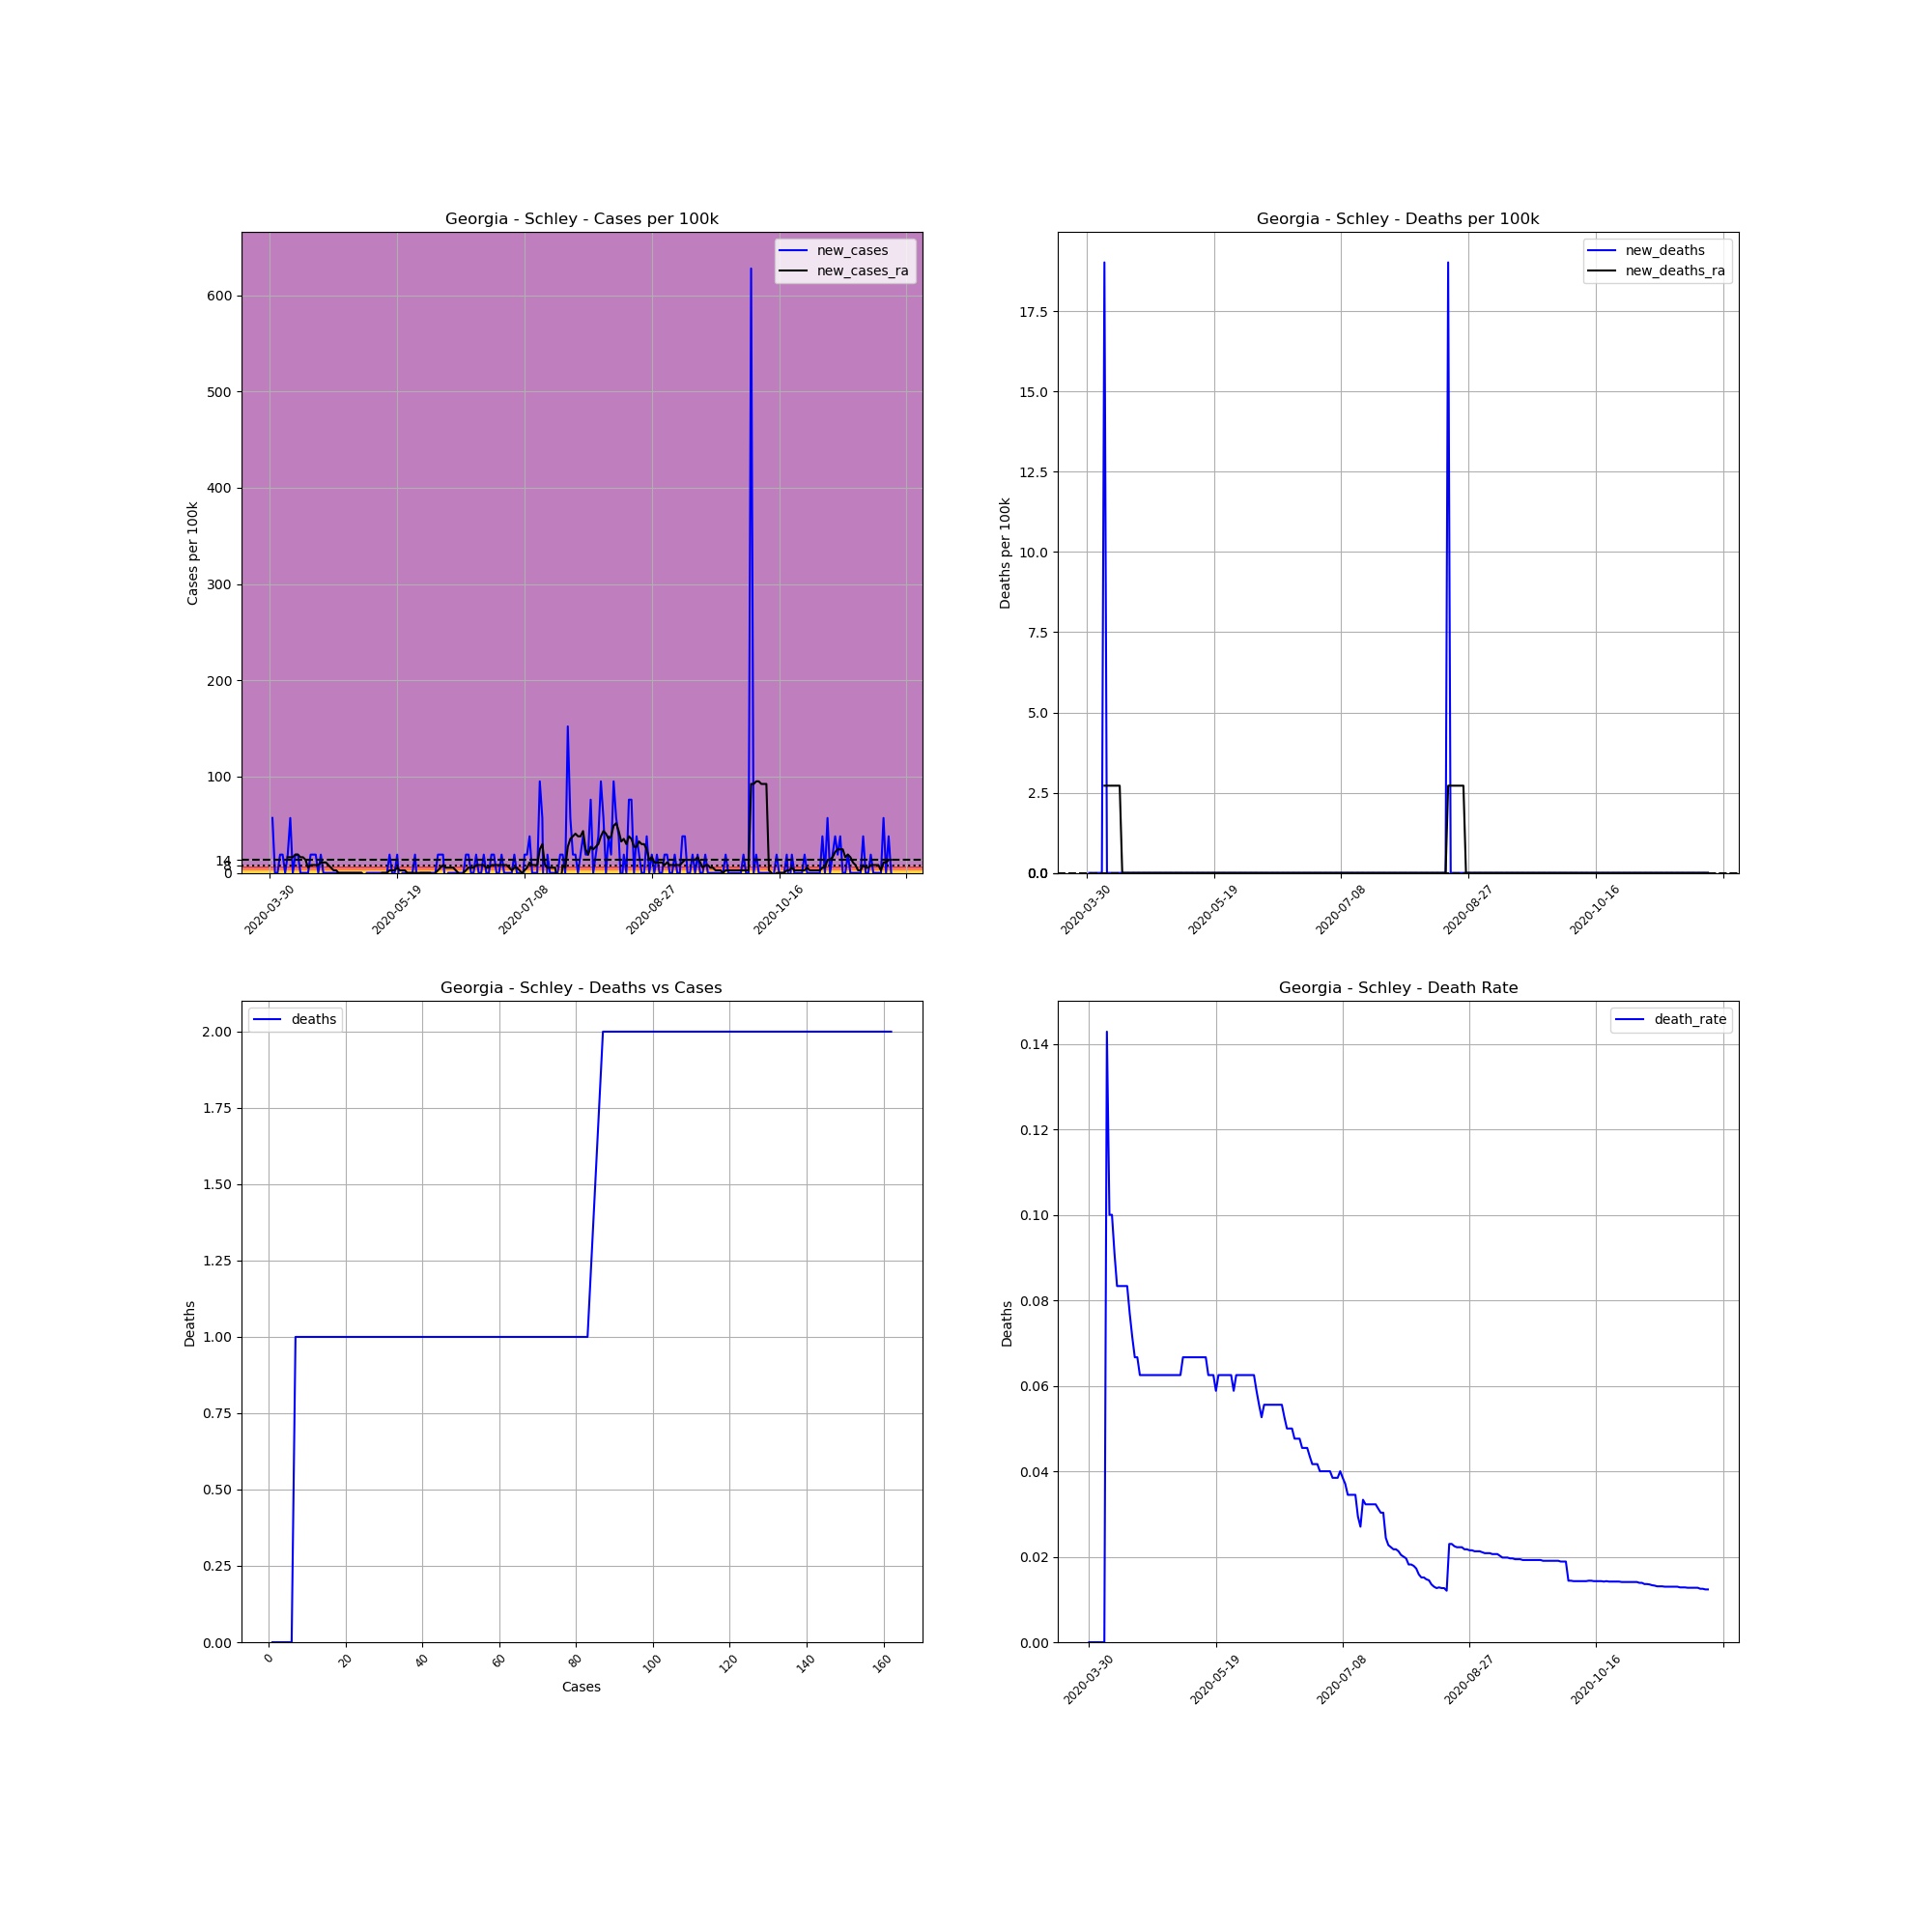

The table this chart was drawn from, first rows:
, date, county, state, fips, cases, deaths, COUNTY, STNAME, CTYNAME, POPESTIMATE2019, cases_per_100k, deaths_per_100k, death_rate, new_cases, new_deaths, new_cases_ra, new_deaths_ra
501001, 2020-03-30, Schley, Georgia, 13249, 1, 0.0, 249, Georgia, Schley, 5257, 19.02, 0.0, 0.0, , , , 
501002, 2020-03-31, Schley, Georgia, 13249, 4, 0.0, 249, Georgia, Schley, 5257, 76.09, 0.0, 0.0, 57.07, 0.0, , 
501003, 2020-04-01, Schley, Georgia, 13249, 4, 0.0, 249, Georgia, Schley, 5257, 76.09, 0.0, 0.0, 0.0, 0.0, , 
501004, 2020-04-02, Schley, Georgia, 13249, 4, 0.0, 249, Georgia, Schley, 5257, 76.09, 0.0, 0.0, 0.0, 0.0, , 
501005, 2020-04-03, Schley, Georgia, 13249, 5, 0.0, 249, Georgia, Schley, 5257, 95.11, 0.0, 0.0, 19.02, 0.0, , 
501006, 2020-04-04, Schley, Georgia, 13249, 6, 0.0, 249, Georgia, Schley, 5257, 114.1, 0.0, 0.0, 19.02, 0.0, , 
501007, 2020-04-05, Schley, Georgia, 13249, 6, 0.0, 249, Georgia, Schley, 5257, 114.1, 0.0, 0.0, 0.0, 0.0, , 
501008, 2020-04-06, Schley, Georgia, 13249, 7, 1.0, 249, Georgia, Schley, 5257, 133.2, 19.02, 0.1429, 19.02, 19.02, 16.3, 2.717
501009, 2020-04-07, Schley, Georgia, 13249, 10, 1.0, 249, Georgia, Schley, 5257, 190.2, 19.02, 0.1, 57.07, 0.0, 16.3, 2.717
501010, 2020-04-08, Schley, Georgia, 13249, 10, 1.0, 249, Georgia, Schley, 5257, 190.2, 19.02, 0.1, 0.0, 0.0, 16.3, 2.717
501011, 2020-04-09, Schley, Georgia, 13249, 11, 1.0, 249, Georgia, Schley, 5257, 209.2, 19.02, 0.09091, 19.02, 0.0, 19.02, 2.717
501012, 2020-04-10, Schley, Georgia, 13249, 12, 1.0, 249, Georgia, Schley, 5257, 228.3, 19.02, 0.08333, 19.02, 0.0, 19.02, 2.717
501013, 2020-04-11, Schley, Georgia, 13249, 12, 1.0, 249, Georgia, Schley, 5257, 228.3, 19.02, 0.08333, 0.0, 0.0, 16.3, 2.717
501014, 2020-04-12, Schley, Georgia, 13249, 12, 1.0, 249, Georgia, Schley, 5257, 228.3, 19.02, 0.08333, 0.0, 0.0, 16.3, 2.717
501015, 2020-04-13, Schley, Georgia, 13249, 12, 1.0, 249, Georgia, Schley, 5257, 228.3, 19.02, 0.08333, 0.0, 0.0, 13.59, 0.0
501016, 2020-04-14, Schley, Georgia, 13249, 12, 1.0, 249, Georgia, Schley, 5257, 228.3, 19.02, 0.08333, 0.0, 0.0, 5.435, 0.0
501017, 2020-04-15, Schley, Georgia, 13249, 13, 1.0, 249, Georgia, Schley, 5257, 247.3, 19.02, 0.07692, 19.02, 0.0, 8.152, 0.0
501018, 2020-04-16, Schley, Georgia, 13249, 14, 1.0, 249, Georgia, Schley, 5257, 266.3, 19.02, 0.07143, 19.02, 0.0, 8.152, 0.0
501019, 2020-04-17, Schley, Georgia, 13249, 15, 1.0, 249, Georgia, Schley, 5257, 285.3, 19.02, 0.06667, 19.02, 0.0, 8.152, 0.0
501020, 2020-04-18, Schley, Georgia, 13249, 15, 1.0, 249, Georgia, Schley, 5257, 285.3, 19.02, 0.06667, 0.0, 0.0, 8.152, 0.0
501021, 2020-04-19, Schley, Georgia, 13249, 16, 1.0, 249, Georgia, Schley, 5257, 304.4, 19.02, 0.0625, 19.02, 0.0, 10.87, 0.0
501022, 2020-04-20, Schley, Georgia, 13249, 16, 1.0, 249, Georgia, Schley, 5257, 304.4, 19.02, 0.0625, 0.0, 0.0, 10.87, 0.0
501023, 2020-04-21, Schley, Georgia, 13249, 16, 1.0, 249, Georgia, Schley, 5257, 304.4, 19.02, 0.0625, 0.0, 0.0, 10.87, 0.0
501024, 2020-04-22, Schley, Georgia, 13249, 16, 1.0, 249, Georgia, Schley, 5257, 304.4, 19.02, 0.0625, 0.0, 0.0, 8.152, 0.0
501025, 2020-04-23, Schley, Georgia, 13249, 16, 1.0, 249, Georgia, Schley, 5257, 304.4, 19.02, 0.0625, 0.0, 0.0, 5.435, 0.0
501026, 2020-04-24, Schley, Georgia, 13249, 16, 1.0, 249, Georgia, Schley, 5257, 304.4, 19.02, 0.0625, 0.0, 0.0, 2.717, 0.0
501027, 2020-04-25, Schley, Georgia, 13249, 16, 1.0, 249, Georgia, Schley, 5257, 304.4, 19.02, 0.0625, 0.0, 0.0, 2.717, 0.0
501028, 2020-04-26, Schley, Georgia, 13249, 16, 1.0, 249, Georgia, Schley, 5257, 304.4, 19.02, 0.0625, 0.0, 0.0, 0.0, 0.0
501029, 2020-04-27, Schley, Georgia, 13249, 16, 1.0, 249, Georgia, Schley, 5257, 304.4, 19.02, 0.0625, 0.0, 0.0, 0.0, 0.0
501030, 2020-04-28, Schley, Georgia, 13249, 16, 1.0, 249, Georgia, Schley, 5257, 304.4, 19.02, 0.0625, 0.0, 0.0, 0.0, 0.0
501031, 2020-04-29, Schley, Georgia, 13249, 16, 1.0, 249, Georgia, Schley, 5257, 304.4, 19.02, 0.0625, 0.0, 0.0, 0.0, 0.0
501032, 2020-04-30, Schley, Georgia, 13249, 16, 1.0, 249, Georgia, Schley, 5257, 304.4, 19.02, 0.0625, 0.0, 0.0, 0.0, 0.0
501033, 2020-05-01, Schley, Georgia, 13249, 16, 1.0, 249, Georgia, Schley, 5257, 304.4, 19.02, 0.0625, 0.0, 0.0, 0.0, 0.0
501034, 2020-05-02, Schley, Georgia, 13249, 16, 1.0, 249, Georgia, Schley, 5257, 304.4, 19.02, 0.0625, 0.0, 0.0, 0.0, 0.0
501035, 2020-05-03, Schley, Georgia, 13249, 16, 1.0, 249, Georgia, Schley, 5257, 304.4, 19.02, 0.0625, 0.0, 0.0, 0.0, 0.0
501036, 2020-05-04, Schley, Georgia, 13249, 16, 1.0, 249, Georgia, Schley, 5257, 304.4, 19.02, 0.0625, 0.0, 0.0, 0.0, 0.0
501037, 2020-05-05, Schley, Georgia, 13249, 16, 1.0, 249, Georgia, Schley, 5257, 304.4, 19.02, 0.0625, 0.0, 0.0, 0.0, 0.0
501038, 2020-05-06, Schley, Georgia, 13249, 15, 1.0, 249, Georgia, Schley, 5257, 285.3, 19.02, 0.06667, -19.02, 0.0, -2.717, 0.0
501039, 2020-05-07, Schley, Georgia, 13249, 15, 1.0, 249, Georgia, Schley, 5257, 285.3, 19.02, 0.06667, 0.0, 0.0, -2.717, 0.0
501040, 2020-05-08, Schley, Georgia, 13249, 15, 1.0, 249, Georgia, Schley, 5257, 285.3, 19.02, 0.06667, 0.0, 0.0, -2.717, 0.0
501041, 2020-05-09, Schley, Georgia, 13249, 15, 1.0, 249, Georgia, Schley, 5257, 285.3, 19.02, 0.06667, 0.0, 0.0, -2.717, 0.0
501042, 2020-05-10, Schley, Georgia, 13249, 15, 1.0, 249, Georgia, Schley, 5257, 285.3, 19.02, 0.06667, 0.0, 0.0, -2.717, 0.0
501043, 2020-05-11, Schley, Georgia, 13249, 15, 1.0, 249, Georgia, Schley, 5257, 285.3, 19.02, 0.06667, 0.0, 0.0, -2.717, 0.0
501044, 2020-05-12, Schley, Georgia, 13249, 15, 1.0, 249, Georgia, Schley, 5257, 285.3, 19.02, 0.06667, 0.0, 0.0, -2.717, 0.0
501045, 2020-05-13, Schley, Georgia, 13249, 15, 1.0, 249, Georgia, Schley, 5257, 285.3, 19.02, 0.06667, 0.0, 0.0, 0.0, 0.0
501046, 2020-05-14, Schley, Georgia, 13249, 15, 1.0, 249, Georgia, Schley, 5257, 285.3, 19.02, 0.06667, 0.0, 0.0, 0.0, 0.0
501047, 2020-05-15, Schley, Georgia, 13249, 15, 1.0, 249, Georgia, Schley, 5257, 285.3, 19.02, 0.06667, 0.0, 0.0, 0.0, 0.0
501048, 2020-05-16, Schley, Georgia, 13249, 16, 1.0, 249, Georgia, Schley, 5257, 304.4, 19.02, 0.0625, 19.02, 0.0, 2.717, 0.0
501049, 2020-05-17, Schley, Georgia, 13249, 16, 1.0, 249, Georgia, Schley, 5257, 304.4, 19.02, 0.0625, 0.0, 0.0, 2.717, 0.0
501050, 2020-05-18, Schley, Georgia, 13249, 16, 1.0, 249, Georgia, Schley, 5257, 304.4, 19.02, 0.0625, 0.0, 0.0, 2.717, 0.0
501051, 2020-05-19, Schley, Georgia, 13249, 17, 1.0, 249, Georgia, Schley, 5257, 323.4, 19.02, 0.05882, 19.02, 0.0, 5.435, 0.0
501052, 2020-05-20, Schley, Georgia, 13249, 16, 1.0, 249, Georgia, Schley, 5257, 304.4, 19.02, 0.0625, -19.02, 0.0, 2.717, 0.0
501053, 2020-05-21, Schley, Georgia, 13249, 16, 1.0, 249, Georgia, Schley, 5257, 304.4, 19.02, 0.0625, 0.0, 0.0, 2.717, 0.0
501054, 2020-05-22, Schley, Georgia, 13249, 16, 1.0, 249, Georgia, Schley, 5257, 304.4, 19.02, 0.0625, 0.0, 0.0, 2.717, 0.0
501055, 2020-05-23, Schley, Georgia, 13249, 16, 1.0, 249, Georgia, Schley, 5257, 304.4, 19.02, 0.0625, 0.0, 0.0, 0.0, 0.0
501056, 2020-05-24, Schley, Georgia, 13249, 16, 1.0, 249, Georgia, Schley, 5257, 304.4, 19.02, 0.0625, 0.0, 0.0, 0.0, 0.0
501057, 2020-05-25, Schley, Georgia, 13249, 16, 1.0, 249, Georgia, Schley, 5257, 304.4, 19.02, 0.0625, 0.0, 0.0, 0.0, 0.0
501058, 2020-05-26, Schley, Georgia, 13249, 17, 1.0, 249, Georgia, Schley, 5257, 323.4, 19.02, 0.05882, 19.02, 0.0, 0.0, 0.0
501059, 2020-05-27, Schley, Georgia, 13249, 16, 1.0, 249, Georgia, Schley, 5257, 304.4, 19.02, 0.0625, -19.02, 0.0, 0.0, 0.0
501060, 2020-05-28, Schley, Georgia, 13249, 16, 1.0, 249, Georgia, Schley, 5257, 304.4, 19.02, 0.0625, 0.0, 0.0, 0.0, 0.0
... 185 more rows
